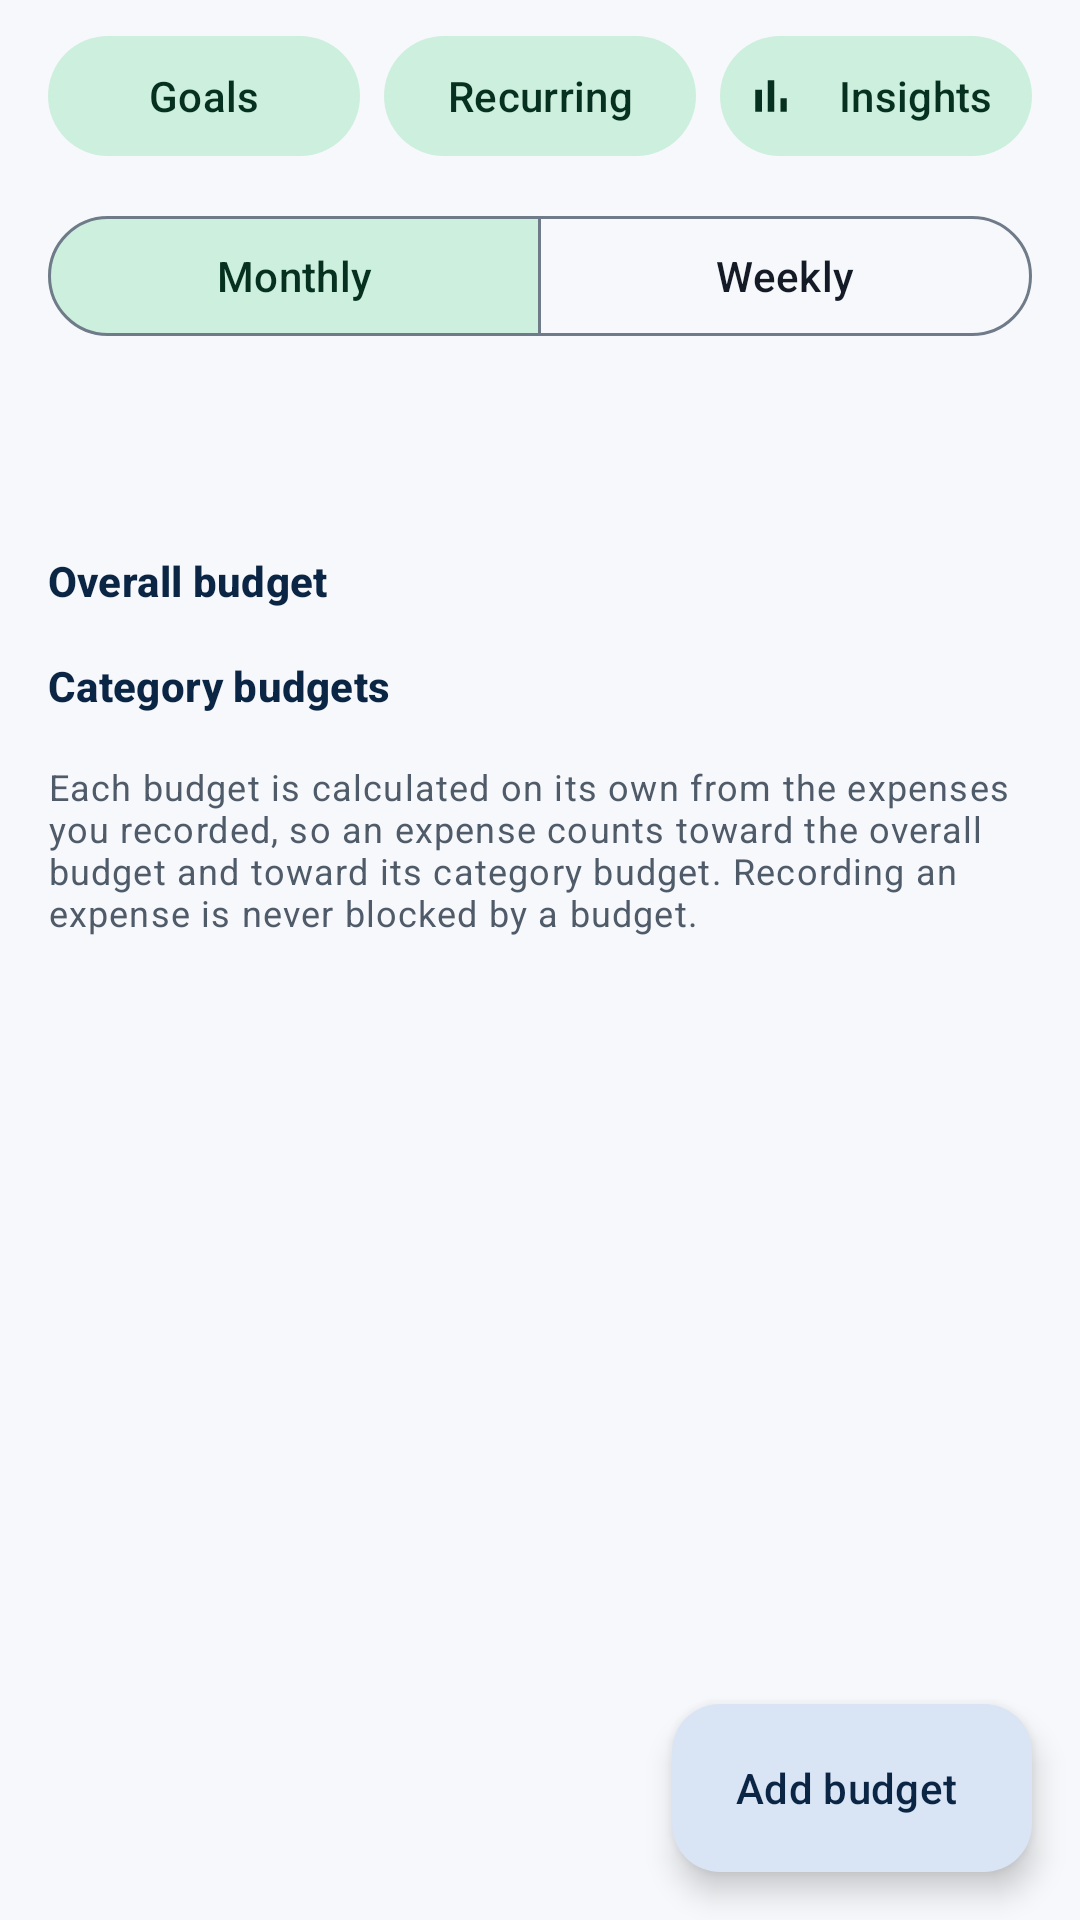

Reconstruct the res/layout file that produces this screen, plus the resources it refers to.
<!-- AndroidManifest.xml: application theme Theme.DailyExpenseTrackerOffline -->
<!-- res/layout/fragment_budgets.xml -->
<?xml version="1.0" encoding="utf-8"?>
<androidx.coordinatorlayout.widget.CoordinatorLayout xmlns:android="http://schemas.android.com/apk/res/android"
    xmlns:app="http://schemas.android.com/apk/res-auto"
    android:layout_width="match_parent"
    android:layout_height="match_parent">

    <androidx.core.widget.NestedScrollView
        android:layout_width="match_parent"
        android:layout_height="match_parent"
        android:clipToPadding="false"
        android:paddingBottom="96dp">

        <LinearLayout
            android:layout_width="match_parent"
            android:layout_height="wrap_content"
            android:orientation="vertical"
            android:paddingHorizontal="@dimen/screen_margin_h"
            android:paddingTop="@dimen/space_sm">

            <LinearLayout
                android:layout_width="match_parent"
                android:layout_height="wrap_content"
                android:baselineAligned="false"
                android:orientation="horizontal">

                <com.google.android.material.button.MaterialButton
                    android:id="@+id/budgets_goals"
                    style="@style/Widget.Material3.Button.TonalButton"
                    android:layout_width="0dp"
                    android:layout_height="wrap_content"
                    android:layout_marginEnd="@dimen/space_xs"
                    android:layout_weight="1"
                    android:insetLeft="0dp"
                    android:insetRight="0dp"
                    android:minHeight="@dimen/min_touch"
                    android:paddingHorizontal="@dimen/space_sm"
                    android:text="@string/budgets_goals"
                    app:icon="@drawable/ic_flag" />

                <com.google.android.material.button.MaterialButton
                    android:id="@+id/budgets_recurring"
                    style="@style/Widget.Material3.Button.TonalButton"
                    android:layout_width="0dp"
                    android:layout_height="wrap_content"
                    android:layout_marginHorizontal="@dimen/space_xs"
                    android:layout_weight="1"
                    android:insetLeft="0dp"
                    android:insetRight="0dp"
                    android:minHeight="@dimen/min_touch"
                    android:paddingHorizontal="@dimen/space_sm"
                    android:text="@string/budgets_recurring"
                    app:icon="@drawable/ic_repeat" />

                <com.google.android.material.button.MaterialButton
                    android:id="@+id/budgets_insights"
                    style="@style/Widget.Material3.Button.TonalButton"
                    android:layout_width="0dp"
                    android:layout_height="wrap_content"
                    android:layout_marginStart="@dimen/space_xs"
                    android:layout_weight="1"
                    android:insetLeft="0dp"
                    android:insetRight="0dp"
                    android:minHeight="@dimen/min_touch"
                    android:paddingHorizontal="@dimen/space_sm"
                    android:text="@string/budgets_insights"
                    app:icon="@drawable/ic_reports" />
            </LinearLayout>

            <com.google.android.material.button.MaterialButtonToggleGroup
                android:id="@+id/budgets_period_group"
                android:layout_width="match_parent"
                android:layout_height="wrap_content"
                android:layout_marginTop="@dimen/space_md"
                app:checkedButton="@+id/budgets_period_monthly"
                app:selectionRequired="true"
                app:singleSelection="true">

                <com.google.android.material.button.MaterialButton
                    android:id="@+id/budgets_period_monthly"
                    style="@style/Widget.Material3.Button.OutlinedButton"
                    android:layout_width="0dp"
                    android:layout_height="wrap_content"
                    android:layout_weight="1"
                    android:minHeight="@dimen/min_touch"
                    android:text="@string/budgets_monthly" />

                <com.google.android.material.button.MaterialButton
                    android:id="@+id/budgets_period_weekly"
                    style="@style/Widget.Material3.Button.OutlinedButton"
                    android:layout_width="0dp"
                    android:layout_height="wrap_content"
                    android:layout_weight="1"
                    android:minHeight="@dimen/min_touch"
                    android:text="@string/budgets_weekly" />
            </com.google.android.material.button.MaterialButtonToggleGroup>

            <LinearLayout
                android:layout_width="match_parent"
                android:layout_height="wrap_content"
                android:layout_marginTop="@dimen/space_sm"
                android:gravity="center_vertical"
                android:orientation="horizontal">

                <ImageButton
                    android:id="@+id/budgets_prev"
                    android:layout_width="@dimen/min_touch"
                    android:layout_height="@dimen/min_touch"
                    android:background="?attr/selectableItemBackgroundBorderless"
                    android:contentDescription="@string/previous_period"
                    android:src="@drawable/ic_chevron_left"
                    app:tint="?attr/colorOnSurface" />

                <TextView
                    android:id="@+id/budgets_period_label"
                    android:layout_width="0dp"
                    android:layout_height="wrap_content"
                    android:layout_weight="1"
                    android:accessibilityHeading="true"
                    android:gravity="center"
                    android:textAppearance="@style/TextAppearance.DET.SectionTitle" />

                <ImageButton
                    android:id="@+id/budgets_next"
                    android:layout_width="@dimen/min_touch"
                    android:layout_height="@dimen/min_touch"
                    android:background="?attr/selectableItemBackgroundBorderless"
                    android:contentDescription="@string/next_period"
                    android:src="@drawable/ic_chevron_right"
                    app:tint="?attr/colorOnSurface" />
            </LinearLayout>

            <ProgressBar
                android:id="@+id/budgets_loading"
                style="?android:attr/progressBarStyle"
                android:layout_width="wrap_content"
                android:layout_height="wrap_content"
                android:layout_gravity="center_horizontal"
                android:layout_marginTop="@dimen/space_lg"
                android:visibility="gone" />

            <LinearLayout
                android:id="@+id/budgets_content"
                android:layout_width="match_parent"
                android:layout_height="wrap_content"
                android:orientation="vertical">

                <TextView
                    android:layout_width="match_parent"
                    android:layout_height="wrap_content"
                    android:layout_marginTop="@dimen/space_md"
                    android:accessibilityHeading="true"
                    android:text="@string/budgets_overall"
                    android:textAppearance="@style/TextAppearance.DET.Label"
                    android:textColor="?attr/colorPrimary"
                    android:textStyle="bold" />

                <FrameLayout
                    android:id="@+id/budgets_overall_container"
                    android:layout_width="match_parent"
                    android:layout_height="wrap_content" />

                <TextView
                    android:layout_width="match_parent"
                    android:layout_height="wrap_content"
                    android:layout_marginTop="@dimen/space_lg"
                    android:accessibilityHeading="true"
                    android:text="@string/budgets_by_category"
                    android:textAppearance="@style/TextAppearance.DET.Label"
                    android:textColor="?attr/colorPrimary"
                    android:textStyle="bold" />

                <LinearLayout
                    android:id="@+id/budgets_category_container"
                    android:layout_width="match_parent"
                    android:layout_height="wrap_content"
                    android:orientation="vertical" />

                <TextView
                    android:id="@+id/budgets_category_empty"
                    android:layout_width="match_parent"
                    android:layout_height="wrap_content"
                    android:layout_marginTop="@dimen/space_sm"
                    android:text="@string/budgets_category_empty"
                    android:textAppearance="@style/TextAppearance.DET.Body"
                    android:visibility="gone" />

                <TextView
                    android:id="@+id/budgets_note"
                    android:layout_width="match_parent"
                    android:layout_height="wrap_content"
                    android:layout_marginTop="@dimen/space_lg"
                    android:text="@string/budgets_note"
                    android:textAppearance="@style/TextAppearance.Material3.BodySmall"
                    android:textColor="?attr/colorOnSurfaceVariant" />
            </LinearLayout>

            <TextView
                android:id="@+id/budgets_error"
                android:layout_width="match_parent"
                android:layout_height="wrap_content"
                android:layout_marginTop="@dimen/space_lg"
                android:gravity="center"
                android:text="@string/load_failed"
                android:textAppearance="@style/TextAppearance.DET.Body"
                android:visibility="gone" />
        </LinearLayout>
    </androidx.core.widget.NestedScrollView>

    <com.google.android.material.floatingactionbutton.ExtendedFloatingActionButton
        android:id="@+id/budgets_add_fab"
        android:layout_width="wrap_content"
        android:layout_height="wrap_content"
        android:layout_gravity="bottom|end"
        android:layout_margin="@dimen/space_lg"
        android:contentDescription="@string/budgets_add"
        android:text="@string/budgets_add"
        app:icon="@drawable/ic_add" />
</androidx.coordinatorlayout.widget.CoordinatorLayout>
<!-- resources referenced by this layout -->
<resources>
  <dimen name="min_touch">48dp</dimen>
  <dimen name="screen_margin_h">16dp</dimen>
  <dimen name="space_lg">16dp</dimen>
  <dimen name="space_md">12dp</dimen>
  <dimen name="space_sm">8dp</dimen>
  <dimen name="space_xs">4dp</dimen>
  <!-- drawable ic_reports (drawable) -->
  <vector xmlns:android="http://schemas.android.com/apk/res/android"
      android:width="24dp"
      android:height="24dp"
      android:viewportWidth="24"
      android:viewportHeight="24"
      android:tint="?attr/colorControlNormal">
      <path
          android:fillColor="@android:color/white"
          android:pathData="M5,9.2h3L8,19L5,19zM10.6,5h2.8v14h-2.8zM16.2,13H19v6h-2.8z" />
  </vector>
  <string name="budgets_add">Add budget</string>
  <string name="budgets_by_category">Category budgets</string>
  <string name="budgets_category_empty">No category budgets yet. Add one to watch a single category.</string>
  <string name="budgets_goals">Goals</string>
  <string name="budgets_insights">Insights</string>
  <string name="budgets_monthly">Monthly</string>
  <string name="budgets_note">Each budget is calculated on its own from the expenses you recorded, so an expense counts toward the overall budget and toward its category budget. Recording an expense is never blocked by a budget.</string>
  <string name="budgets_overall">Overall budget</string>
  <string name="budgets_recurring">Recurring</string>
  <string name="budgets_weekly">Weekly</string>
  <string name="load_failed">Could not load this screen. Your data is safe on this device.</string>
  <string name="next_period">Next period</string>
  <string name="previous_period">Previous period</string>
  <style name="TextAppearance.DET.Body" parent="TextAppearance.Material3.BodyMedium">
          <item name="android:textColor">?attr/colorOnSurfaceVariant</item>
      </style>
  <style name="TextAppearance.DET.Label" parent="TextAppearance.Material3.LabelLarge">
          <item name="android:textColor">?attr/colorOnSurfaceVariant</item>
      </style>
  <style name="TextAppearance.DET.SectionTitle" parent="TextAppearance.Material3.TitleMedium">
          <item name="android:textStyle">bold</item>
          <item name="android:textColor">?attr/colorOnSurface</item>
      </style>
  <style name="Theme.DailyExpenseTrackerOffline" parent="Base.Theme.DailyExpenseTrackerOffline" />
  <color name="det_primary">#0B2545</color>
  <color name="det_on_primary">#FFFFFF</color>
  <color name="det_primary_container">#D9E4F5</color>
  <color name="det_on_primary_container">#0B2545</color>
  <color name="det_secondary">#17794F</color>
  <color name="det_on_secondary">#FFFFFF</color>
  <color name="det_secondary_container">#CDEFDD</color>
  <color name="det_on_secondary_container">#06301F</color>
  <color name="det_background">#F6F8FB</color>
  <color name="det_surface">#FFFFFF</color>
  <color name="det_surface_container_low">#F9FBFD</color>
  <color name="det_surface_container">#EEF2F7</color>
  <color name="det_surface_container_high">#E8EDF4</color>
  <color name="det_surface_variant">#E3E9F1</color>
  <color name="det_on_surface">#141B26</color>
  <color name="det_on_surface_variant">#505B69</color>
  <color name="det_outline">#707B89</color>
  <color name="det_outline_variant">#D3DAE4</color>
  <color name="det_error">#B3261E</color>
  <color name="det_on_error">#FFFFFF</color>
  <style name="Widget.DET.Card" parent="Widget.Material3.CardView.Outlined">
          <item name="cardBackgroundColor">?attr/colorSurface</item>
          <item name="cardCornerRadius">@dimen/radius_card</item>
          <item name="cardElevation">0dp</item>
          <item name="strokeColor">?attr/colorOutlineVariant</item>
          <item name="strokeWidth">1dp</item>
      </style>
  <dimen name="radius_card">16dp</dimen>
</resources>
